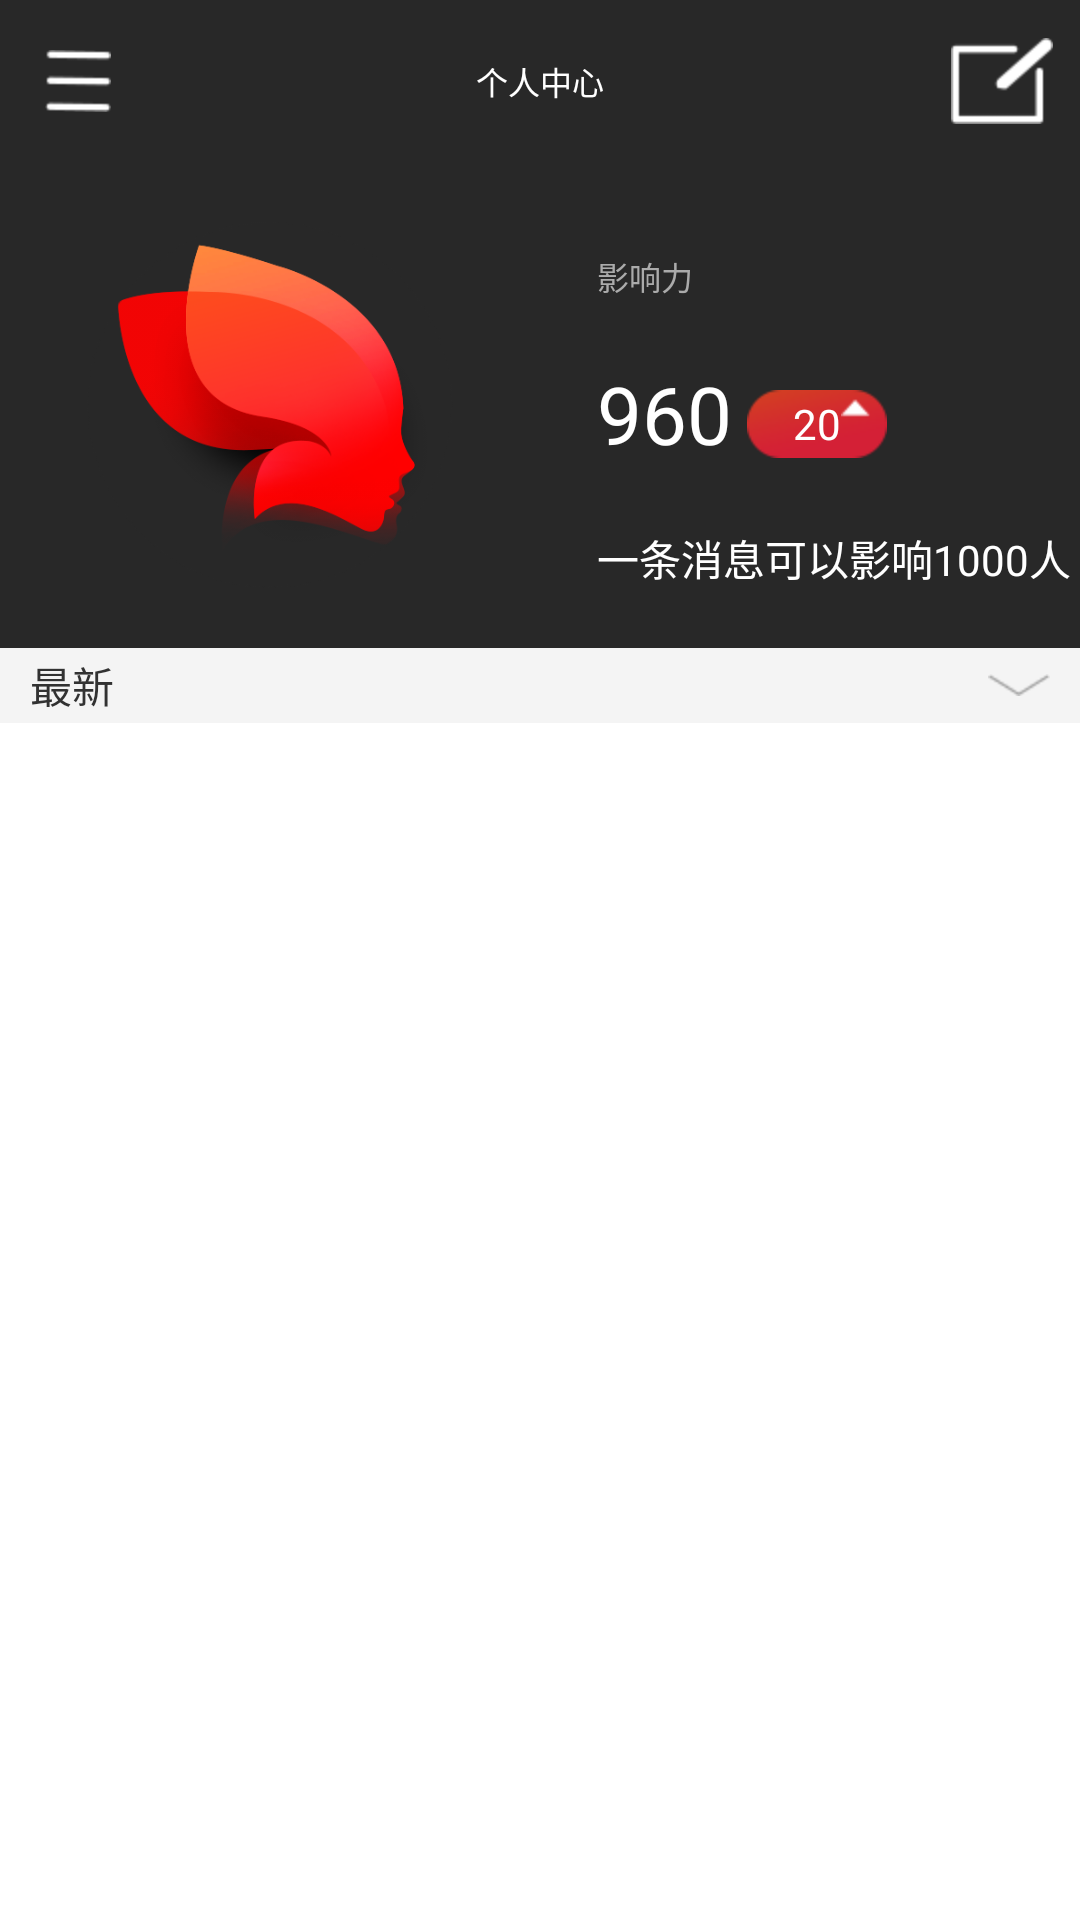

Reconstruct the res/layout file that produces this screen, plus the resources it refers to.
<!-- AndroidManifest.xml: application theme Theme.App -->
<!-- res/layout/activity_profile.xml -->
<?xml version="1.0" encoding="utf-8"?>
<RelativeLayout xmlns:android="http://schemas.android.com/apk/res/android"
    android:layout_width="match_parent"
    android:layout_height="match_parent" >

    <LinearLayout
        android:layout_width="match_parent"
        android:layout_height="wrap_content"
        android:id="@+id/profile_header_layout"
        android:orientation="vertical" >

        <include
            android:id="@+id/profile_header"
            layout="@layout/common_header" />

        <include
            android:id="@+id/profile_rank"
            layout="@layout/profile_header" />
    </LinearLayout>

    <ListView
        android:id="@+id/profile_listview"
        android:layout_width="wrap_content"
        android:layout_height="wrap_content"
        android:layout_below="@+id/profile_header_layout"
        android:fadingEdge="none"
        android:fastScrollEnabled="true" />

    <ImageView
        android:layout_width="fill_parent"
        android:layout_height="wrap_content"
        android:layout_below="@+id/profile_header_layout"
        android:background="@drawable/bg_topbar_shadow"
        android:focusable="false" />

</RelativeLayout>
<!-- res/layout/common_header.xml (included above) -->
<LinearLayout xmlns:android="http://schemas.android.com/apk/res/android"
    xmlns:tools="http://schemas.android.com/tools"
    android:layout_width="match_parent"
    android:layout_height="54dp"
    android:background="@color/bg_common_header"
    android:focusable="true"
    android:gravity="center_vertical"
    android:orientation="horizontal" >

    <ImageView
        android:id="@+id/header_iv_menu"
        android:layout_width="40dip"
        android:layout_height="40dip"
        android:layout_marginLeft="6dip"
        android:layout_marginRight="6dip"
        android:scaleType="centerInside"
        android:src="@drawable/menu" />
    
    <TextView 
        android:id="@+id/header_tv_title"
        android:layout_width="0dp"
        android:layout_weight="1"
        android:layout_height="match_parent"
        android:text="个人中心"
        android:textColor="@color/white"
        android:gravity="center"
        android:textSize="32px"
        />
    
    
     <ImageView
        android:id="@+id/header_iv_edit"
        android:layout_width="40dip"
        android:layout_height="40dip"
        android:layout_marginLeft="6dip"
        android:layout_marginRight="6dip"
        android:scaleType="centerInside"
        android:src="@drawable/edit" />
    
    

</LinearLayout>
<!-- res/layout/profile_header.xml (included above) -->
<?xml version="1.0" encoding="utf-8"?>
<LinearLayout xmlns:android="http://schemas.android.com/apk/res/android"
    android:layout_width="match_parent"
    android:layout_height="match_parent"
    android:orientation="vertical" >

    <RelativeLayout
        android:layout_width="fill_parent"
        android:layout_height="162dp"
        android:layout_gravity="center_vertical"
        android:background="@color/bg_common_header"
        android:gravity="center_vertical"
        android:paddingLeft="29dp" >

        <FrameLayout
            android:id="@+id/profile_avatar_layout"
            android:layout_width="wrap_content"
            android:layout_height="wrap_content"
            android:paddingBottom="10dp"
            android:paddingTop="10dp" >

            <ImageView
                android:id="@+id/item_list_feed_avatar"
                android:layout_width="122dp"
                android:layout_height="122dp"
                android:background="@drawable/avatar" />

            <ImageView
                android:layout_width="122dp"
                android:layout_height="122dp"
                android:background="@drawable/bglistitem_selector_session_select"
                android:duplicateParentState="true"
                android:scaleType="fitXY" />
        </FrameLayout>

        <FrameLayout
            android:id="@+id/profile_reputation_layout"
            android:layout_width="wrap_content"
            android:layout_height="wrap_content"
            android:layout_alignTop="@+id/profile_reputation_num"
            android:layout_marginLeft="5dp"
            android:layout_marginTop="10dp"
            android:layout_toRightOf="@+id/profile_reputation_num" >

            <ImageView
                android:layout_width="wrap_content"
                android:layout_height="wrap_content"
                android:background="@drawable/reputation_bg" />

            <TextView
                android:layout_width="wrap_content"
                android:layout_height="wrap_content"
                android:layout_gravity="center"
                android:text="20"
                android:textColor="@color/white" />
        </FrameLayout>

        <TextView
            android:id="@+id/profile_reputation_title"
            android:layout_width="wrap_content"
            android:layout_height="wrap_content"
            android:layout_marginLeft="48dp"
            android:layout_marginTop="20dp"
            android:layout_toRightOf="@+id/profile_avatar_layout"
            android:text="影响力"
            android:textColor="#ffababab"
            android:textSize="32px" />

        <TextView
            android:id="@+id/profile_reputation_num"
            android:layout_width="wrap_content"
            android:layout_height="wrap_content"
            android:layout_below="@+id/profile_reputation_title"
            android:layout_marginLeft="48dp"
            android:layout_marginTop="20dp"
            android:layout_toRightOf="@+id/profile_avatar_layout"
            android:text="960"
            android:textColor="@color/white"
            android:textSize="80px" />

        <TextView
            android:layout_width="wrap_content"
            android:layout_height="wrap_content"
            android:layout_below="@+id/profile_reputation_num"
            android:layout_marginLeft="48dp"
            android:layout_marginTop="20dp"
            android:layout_toRightOf="@+id/profile_avatar_layout"
            android:text="一条消息可以影响1000人"
            android:textColor="@color/white" />
    </RelativeLayout>

    <RelativeLayout
        android:id="@+id/profile_devider_bar"
        android:layout_width="match_parent"
        android:layout_height="25dp"
        android:background="#fff4f4f4" >

        <TextView
            android:layout_width="wrap_content"
            android:layout_height="match_parent"
            android:layout_marginLeft="10dp"
            android:gravity="center"
            android:text="最新" />

        <ImageView
            android:layout_width="wrap_content"
            android:layout_height="wrap_content"
            android:layout_alignParentRight="true"
            android:layout_marginRight="10dp"
            android:layout_centerVertical="true"
            android:gravity="center" 
            android:background="@drawable/arrow_down"
            />
    </RelativeLayout>

</LinearLayout>
<!-- resources referenced by this layout -->
<resources>
  <color name="bg_common_header">#282828</color>
  <color name="white">#ffffff</color>
  <!-- drawable arrow_down: png bitmap (drawable-hdpi, 1160 bytes) -->
  <!-- drawable avatar: png bitmap (drawable-hdpi, 44398 bytes) -->
  <!-- drawable bglistitem_selector_session_select (drawable) -->
  <?xml version="1.0" encoding="utf-8"?>
  <selector
    xmlns:android="http://schemas.android.com/apk/res/android">
      <item android:state_enabled="true" android:state_pressed="true" android:drawable="@drawable/avatar_cover" />
      <item android:drawable="@drawable/avatar_cover" />
  </selector>
  <!-- drawable edit: png bitmap (drawable-hdpi, 1531 bytes) -->
  <!-- drawable menu: png bitmap (drawable-hdpi, 1202 bytes) -->
  <style name="Theme.App" parent="@style/AppBaseTheme">
          <item name="android:colorForeground">@color/font_value</item>
          <item name="android:colorBackground">@color/black</item>
          <item name="android:windowNoTitle">true</item>
          <item name="android:windowContentOverlay">@null</item>
      </style>
  <!-- drawable avatar_cover: png bitmap (drawable-hdpi, 5079 bytes) -->
  <style name="AppBaseTheme" parent="android:Theme.Light">
          
      </style>
  <color name="font_value">#ff888271</color>
  <color name="black">#000000</color>
</resources>
